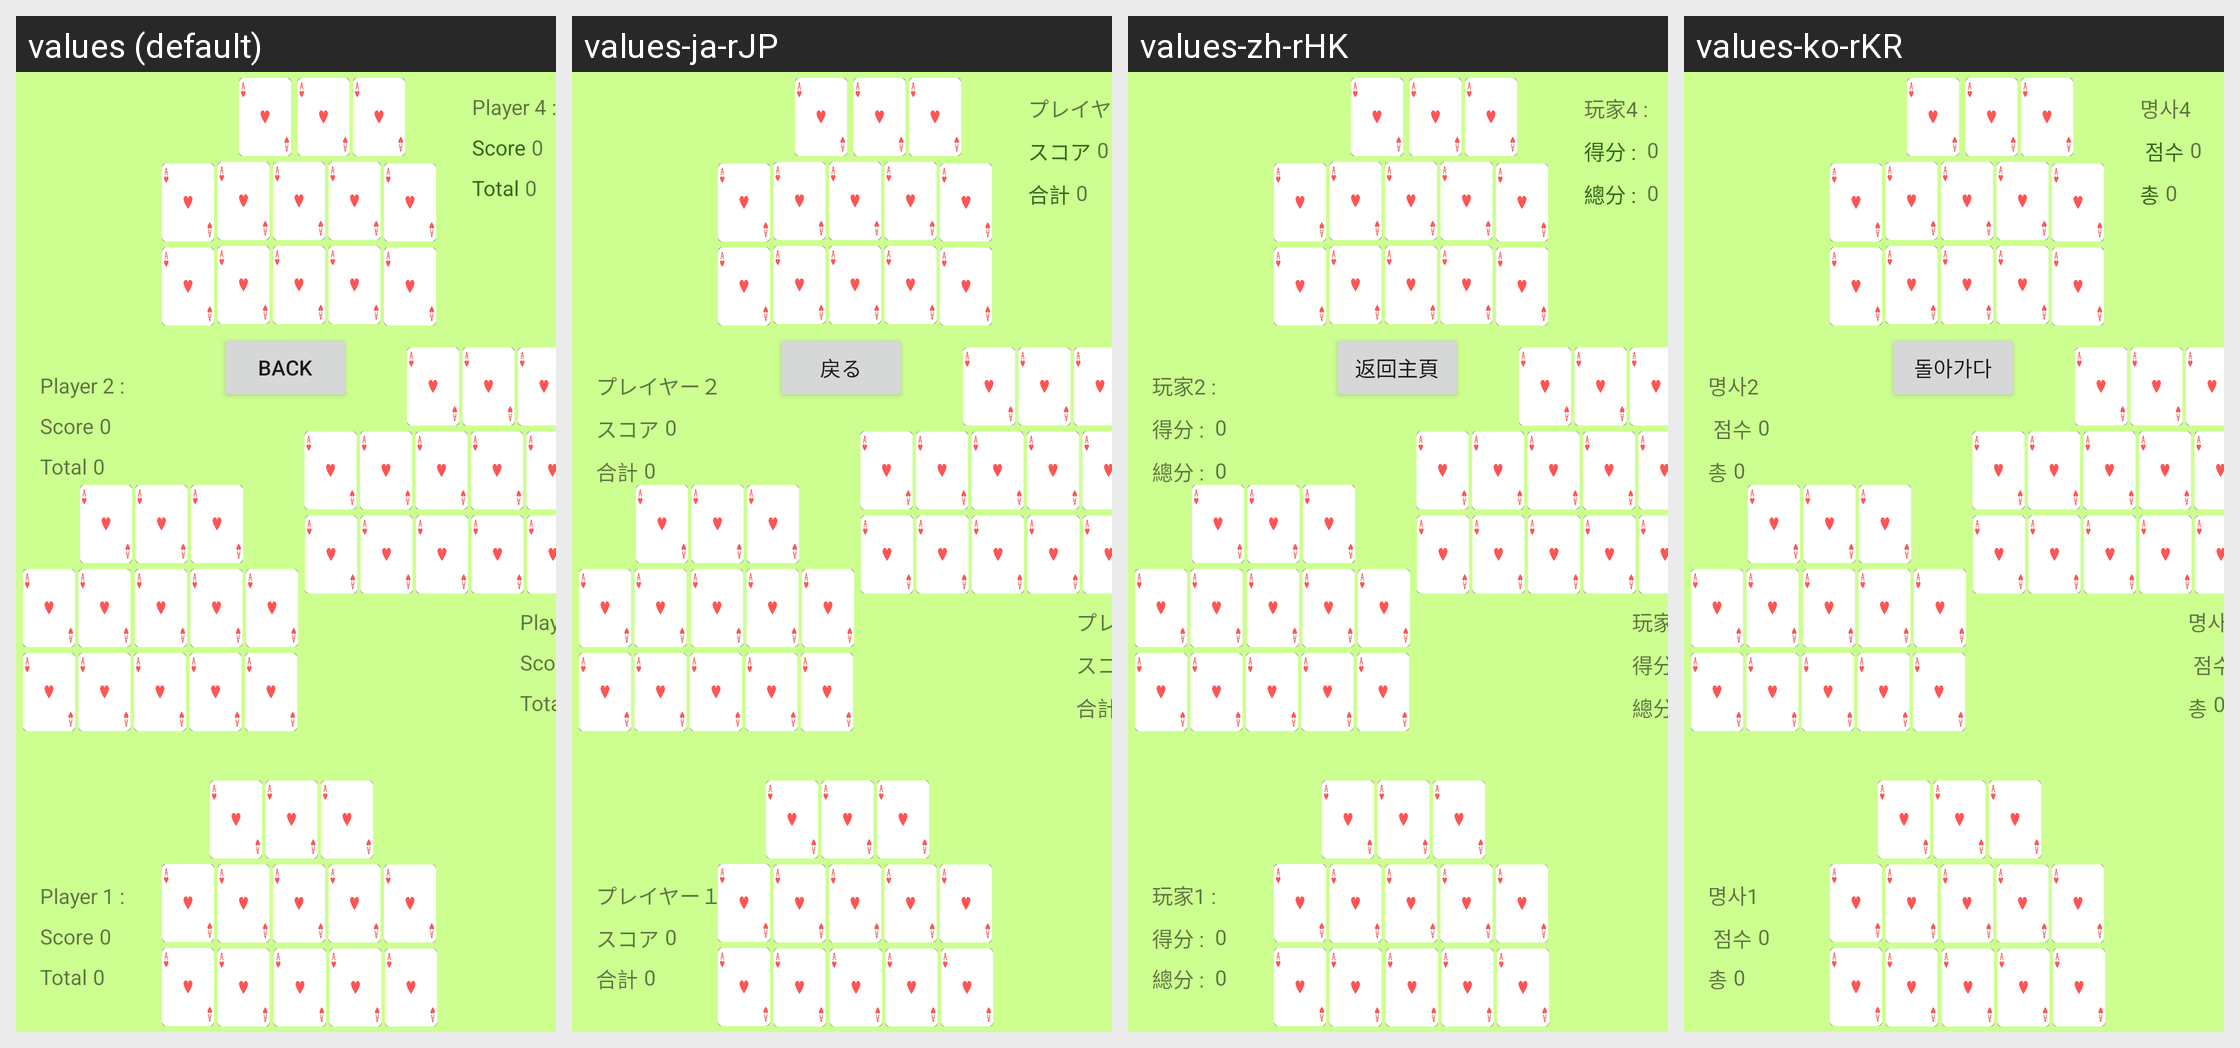

This grid shows one Android layout under several languages. Give, for every string resource on the screen, its name, the default text and each shown locale's text.
Android screen res/layout/show_result.xml rendered under 4 locales, left to right: values (default), values-ja-rJP, values-zh-rHK, values-ko-rKR. Device: Nexus 5 (rendered at 1080×1920; each locale shown at half size, 540×960, under a caption strip naming it); theme Theme.RandomCardTesting.
Strings drawn on this screen, with the default value and each locale's value (text and hints the layout hard-codes appear in the picture but are not listed):

score
  values: Score
  values-ja-rJP: スコア
  values-zh-rHK: 得分 : 
  values-ko-rKR:  점수

total
  values: Total
  values-ja-rJP: 合計
  values-zh-rHK: 總分 : 
  values-ko-rKR: 총

Player4
  values: Player 4 :
  values-ja-rJP: プレイヤー４
  values-zh-rHK: 玩家4 :
  values-ko-rKR: 명사4

Player2
  values: Player 2 :
  values-ja-rJP: プレイヤー２
  values-zh-rHK: 玩家2 :
  values-ko-rKR: 명사2

Player1
  values: Player 1 :
  values-ja-rJP: プレイヤー１
  values-zh-rHK: 玩家1 :
  values-ko-rKR: 명사1

Player3
  values: Player 3 :
  values-ja-rJP: プレイヤー３
  values-zh-rHK: 玩家3 :
  values-ko-rKR: 명사3

back
  values: back
  values-ja-rJP: 戻る
  values-zh-rHK: 返回主頁
  values-ko-rKR: 돌아가다
